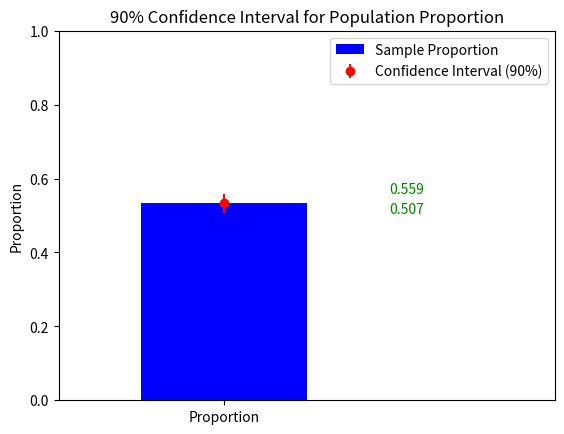

Write Python code to recreate this figure.
import matplotlib.pyplot as plt
import numpy as np

# Data
n = 987  # Sample size
x = 526  # Number of "yes" responses
confidence_level = 0.90  # Confidence level

# Calculate the sample proportion
p_hat = x / n

# Critical value for 90% confidence level
z_alpha_over_2 = 1.645

# Margin of error
E = z_alpha_over_2 * np.sqrt((p_hat * (1 - p_hat)) / n)

# Confidence interval
lower_bound = p_hat - E
upper_bound = p_hat + E

# Plotting
fig, ax = plt.subplots()

# Bar plot for the sample proportion
ax.bar(1, p_hat, color='blue', width=0.1, label='Sample Proportion')
ax.errorbar(1, p_hat, yerr=E, fmt='o', color='red', label='Confidence Interval (90%)')

# Adding text for the bounds
ax.text(1.1, lower_bound, f'{lower_bound:.3f}', color='green')
ax.text(1.1, upper_bound, f'{upper_bound:.3f}', color='green')

# Formatting the plot
ax.set_xlim(0.9, 1.2)
ax.set_ylim(0, 1)
ax.set_xticks([1])
ax.set_xticklabels(['Proportion'])
ax.set_ylabel('Proportion')
ax.set_title('90% Confidence Interval for Population Proportion')
ax.legend()

# Show the plot
plt.show()
